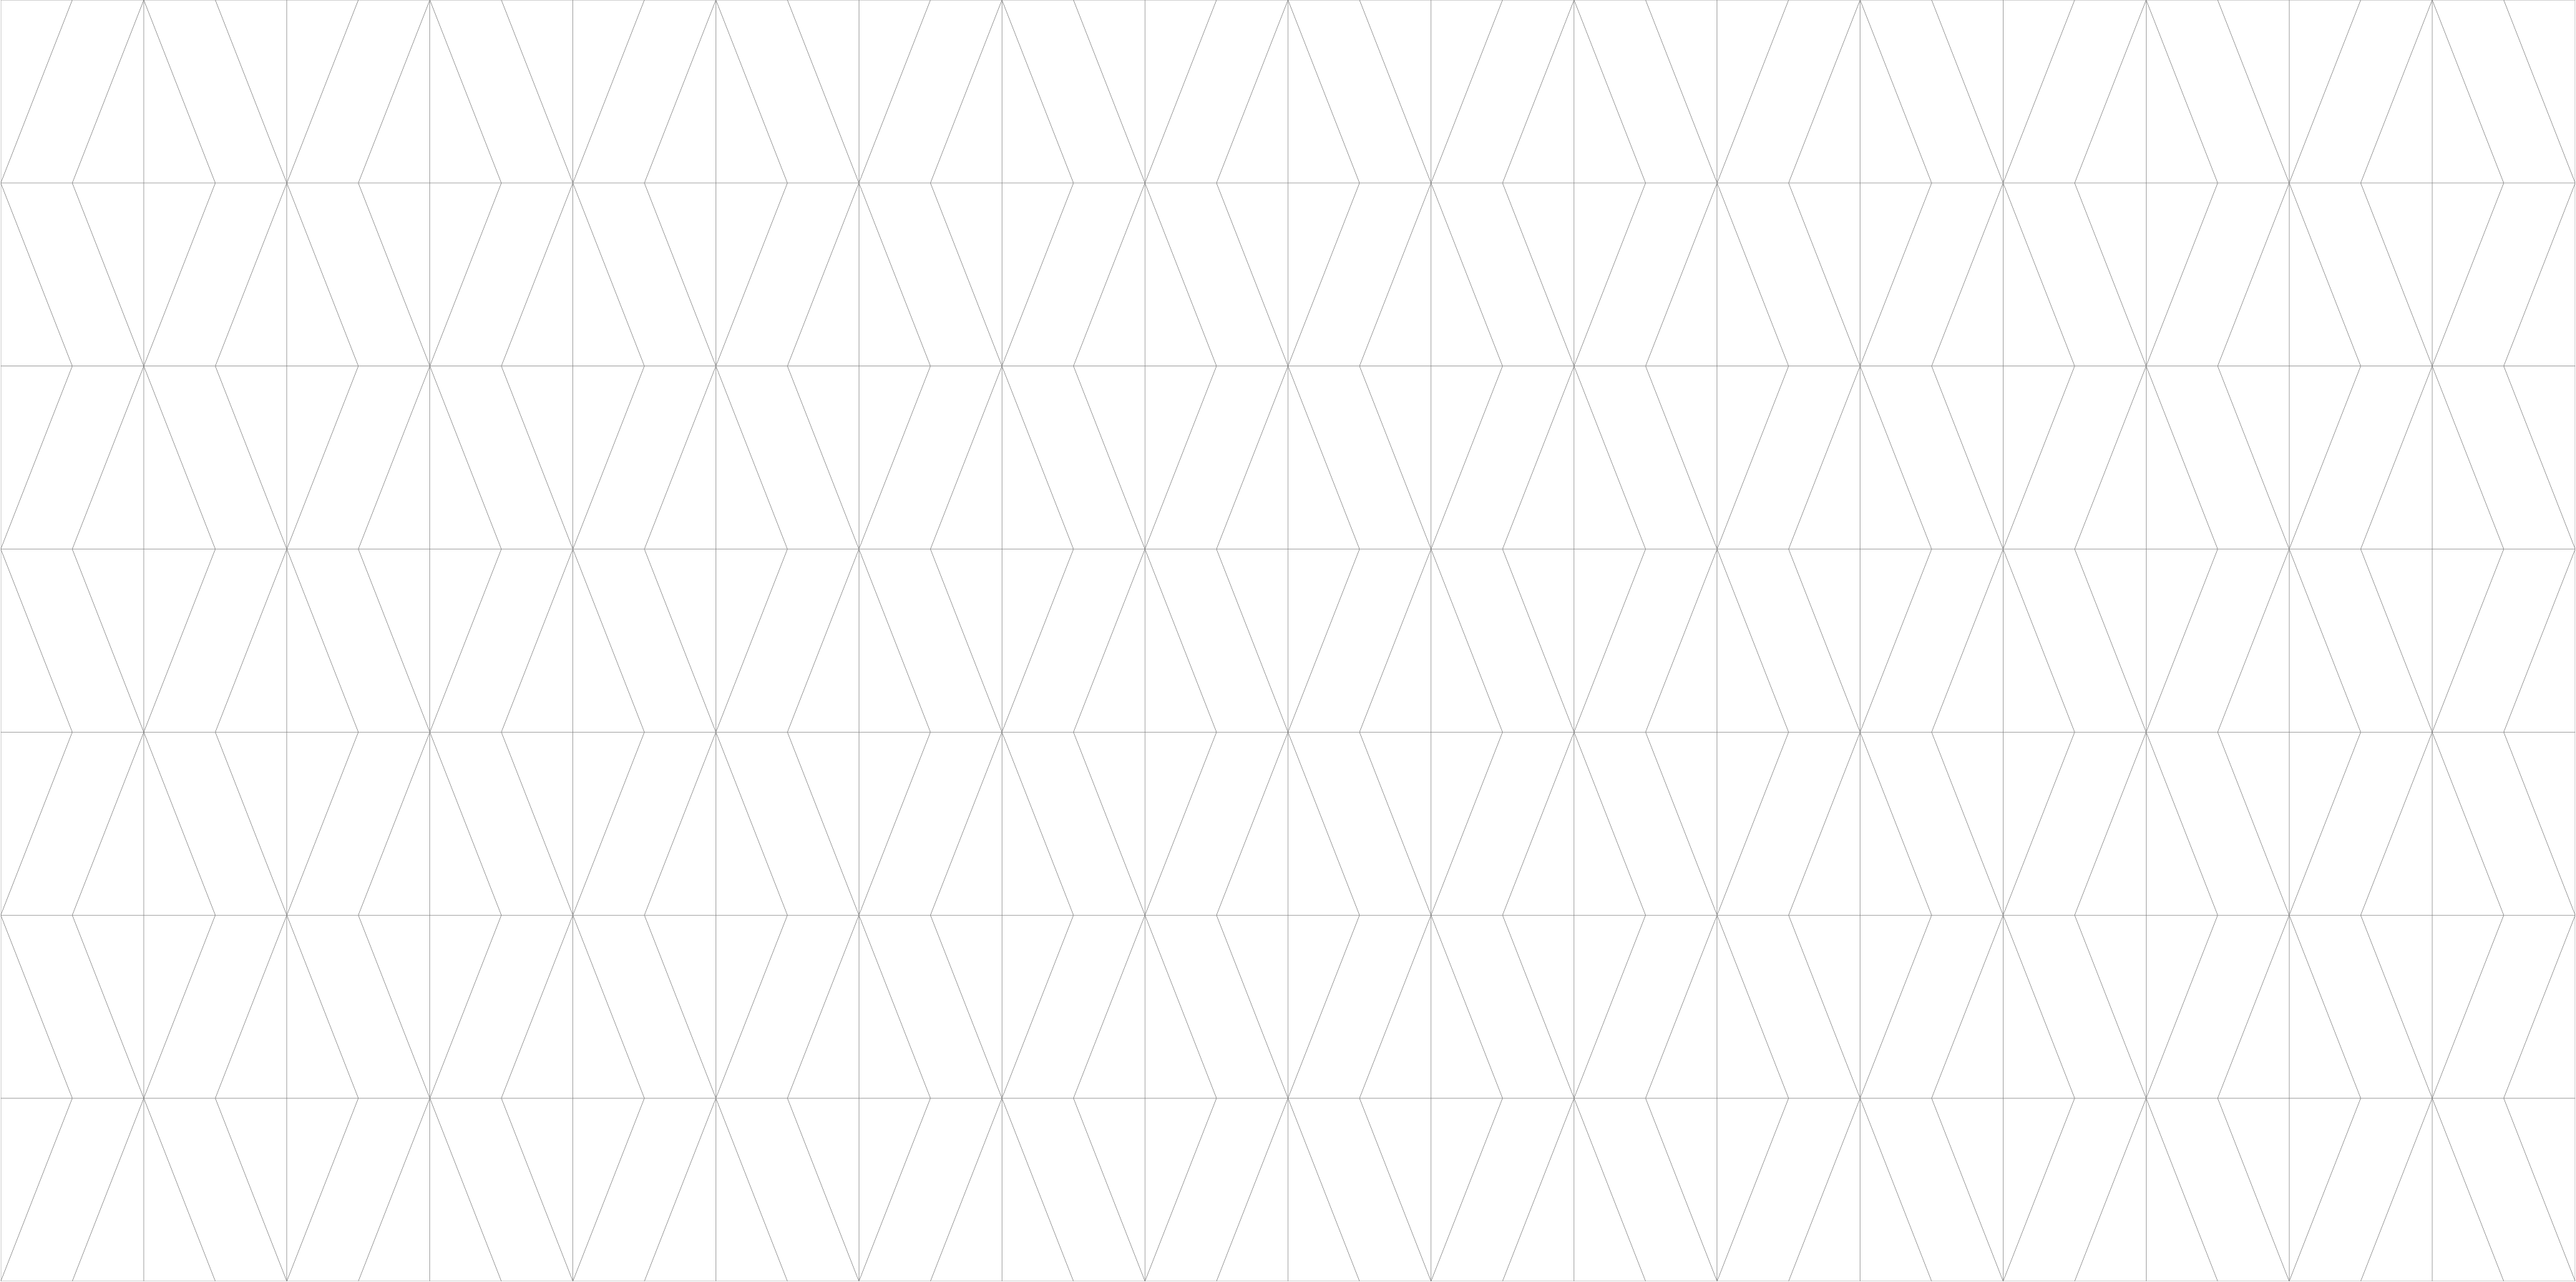

The script that saved this image:
#!/usr/bin/env python3
"""
Generate a printable PDF pattern for an accordion-fold origami lampshade.
Le Klint style fold pattern - outputs at actual size for printing.
"""

import math
from reportlab.lib.units import inch
from reportlab.pdfgen import canvas
from reportlab.lib.colors import gray

# Configuration
OUTPUT_FILE = "/Users/bkazez/Projects/lamp/lamp_pattern.pdf"

# Pattern geometry matching the example image exactly:
# - 1" = half-width of each diamond (horizontal distance from vertical line to peak)
# - 2.36" = triangle height (vertical distance from horizontal line to diagonal peak)
# - 2.56" = diagonal line length
# - 67° = angle of diagonal from horizontal
#
# The pattern has:
# - Vertical lines every 2" (at diamond corners, where pleats fold)
# - Horizontal lines every 2.56" (at diamond top/bottom points)
# - Diagonals connecting vertical-line/horizontal-line intersections
#   to the midpoints between vertical lines on adjacent horizontals

DIAMOND_HALF_WIDTH = 1.0  # inches - "1in" from example
DIAMOND_WIDTH = 2 * DIAMOND_HALF_WIDTH  # 2" between vertical lines
ROW_HEIGHT = 2.56  # inches between horizontal lines

# Target dimensions from example: 36" x 17.14"
NUM_COLUMNS = 18  # 36" / 2" = 18 diamond widths
NUM_ROWS = 7  # gives ~17.92" height

TOTAL_WIDTH = NUM_COLUMNS * DIAMOND_WIDTH  # 36"
TOTAL_HEIGHT = NUM_ROWS * ROW_HEIGHT  # 17.92"

LINE_COLOR = gray


def create_pattern_pdf():
    """Create actual-size lampshade pattern PDF."""
    # Page size = pattern size (for actual-size printing)
    page_width = TOTAL_WIDTH * inch
    page_height = TOTAL_HEIGHT * inch

    c = canvas.Canvas(OUTPUT_FILE, pagesize=(page_width, page_height))

    col_w = DIAMOND_WIDTH * inch
    row_h = ROW_HEIGHT * inch
    half_col = col_w / 2

    c.setLineWidth(0.5)
    c.setStrokeColor(LINE_COLOR)
    c.setDash([])

    # Draw horizontal lines
    for row in range(NUM_ROWS + 1):
        y = row * row_h
        c.line(0, y, page_width, y)

    # Draw vertical lines
    for col in range(NUM_COLUMNS + 1):
        x = col * col_w
        c.line(x, 0, x, page_height)

    # Draw diagonals
    # Pattern: from vertical/horizontal intersections, diagonals go to
    # midpoints on adjacent horizontal lines
    # Alternating pattern creates the diamond shapes

    for row in range(NUM_ROWS):
        y_bot = row * row_h
        y_top = (row + 1) * row_h

        for col in range(NUM_COLUMNS + 1):
            x_vert = col * col_w

            # Alternate based on (col + row) to create interlocking diamonds
            if (col + row) % 2 == 0:
                # This vertex has diagonals going UP to midpoints
                if col > 0:
                    x_mid_left = (col - 0.5) * col_w
                    c.line(x_vert, y_bot, x_mid_left, y_top)
                if col < NUM_COLUMNS:
                    x_mid_right = (col + 0.5) * col_w
                    c.line(x_vert, y_bot, x_mid_right, y_top)
            else:
                # This vertex has diagonals going DOWN to midpoints
                if col > 0:
                    x_mid_left = (col - 0.5) * col_w
                    c.line(x_vert, y_top, x_mid_left, y_bot)
                if col < NUM_COLUMNS:
                    x_mid_right = (col + 0.5) * col_w
                    c.line(x_vert, y_top, x_mid_right, y_bot)

    c.save()
    print(f"PDF saved to: {OUTPUT_FILE}")
    print(f"Pattern size: {TOTAL_WIDTH:.1f}\" x {TOTAL_HEIGHT:.2f}\"")
    print(f"Columns: {NUM_COLUMNS}, Rows: {NUM_ROWS}")
    print(f"Print at 100% scale on 36\"+ wide paper")


if __name__ == "__main__":
    create_pattern_pdf()
